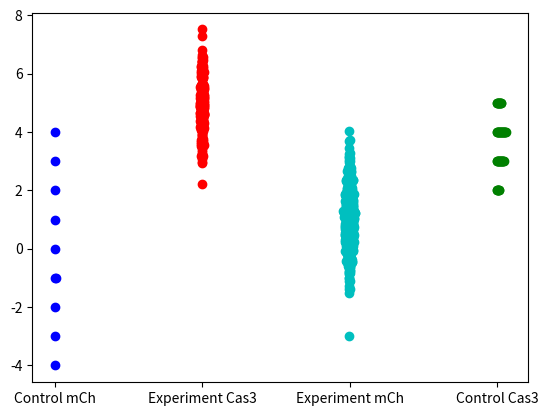

This figure's Python source:
import matplotlib.pyplot as plt
import numpy as np
import math

def graph_wobble_plot(ax, input, scale=1):
    """
    :param input: dictionary with column titles and colors, lists; e.x.
    input['Cas3'] = ('r', [1, 2, 3, 4])
    input['mCh'] = ('g', [1, 1, 2, 2])
    :param scale: step size between dots on the same row
    :return:
    """
    column_spacing = 30
    dot_spacing = 0.1
    x = column_spacing
    columns_labels = []
    for column, items in input.items():
        color, values = items
        values = np.array(values)
        min = np.min(values) // scale * scale
        max = np.max(values) // scale * scale + scale + scale + scale
        bins = np.arange(min, max, step=scale)
        hist, bins = np.histogram(values, bins=bins)
        x_value_lookup = {}
        for i in range(hist.size):
            try:
                assert math.floor(bins[i] / scale + 0.5) not in x_value_lookup
            except:
                print(i, math.floor(bins[i] / scale + 0.5))
                raise AssertionError
            x_value_lookup[math.floor(bins[i] / scale + 0.5)] = x - dot_spacing * hist[i] / 2
        x_values = []
        for value in values:
            y_ = math.floor(value // scale)
            x_values.append(x_value_lookup[y_])
            x_value_lookup[y_] += dot_spacing
        ax.scatter(np.array(x_values), values, color=color)
        columns_labels.append(column.replace("+", "\n").replace(" (", "\n").replace(")", ""))
        x += column_spacing
    ax.set_xticks(np.arange(column_spacing, x, column_spacing))
    ax.set_xticklabels(columns_labels)


if __name__ == "__main__":
    input = {}
    input['Control mCh'] = ('b', np.array([-4, -3, -2, -1, -1, 0, 1, 2, 3, 4]))
    input['Experiment Cas3'] = ('r', list(np.random.normal(loc=5, scale=1, size=200)))
    input['Experiment mCh'] = ('c', list(np.random.normal(loc=1, scale=1, size=500)))
    input['Control Cas3'] = ('g', list(np.random.normal(loc=4, scale=1, size=50).astype(np.int8)))
    fig, ax = plt.subplots()
    graph_wobble_plot(ax, input, scale=0.1)
    plt.show()